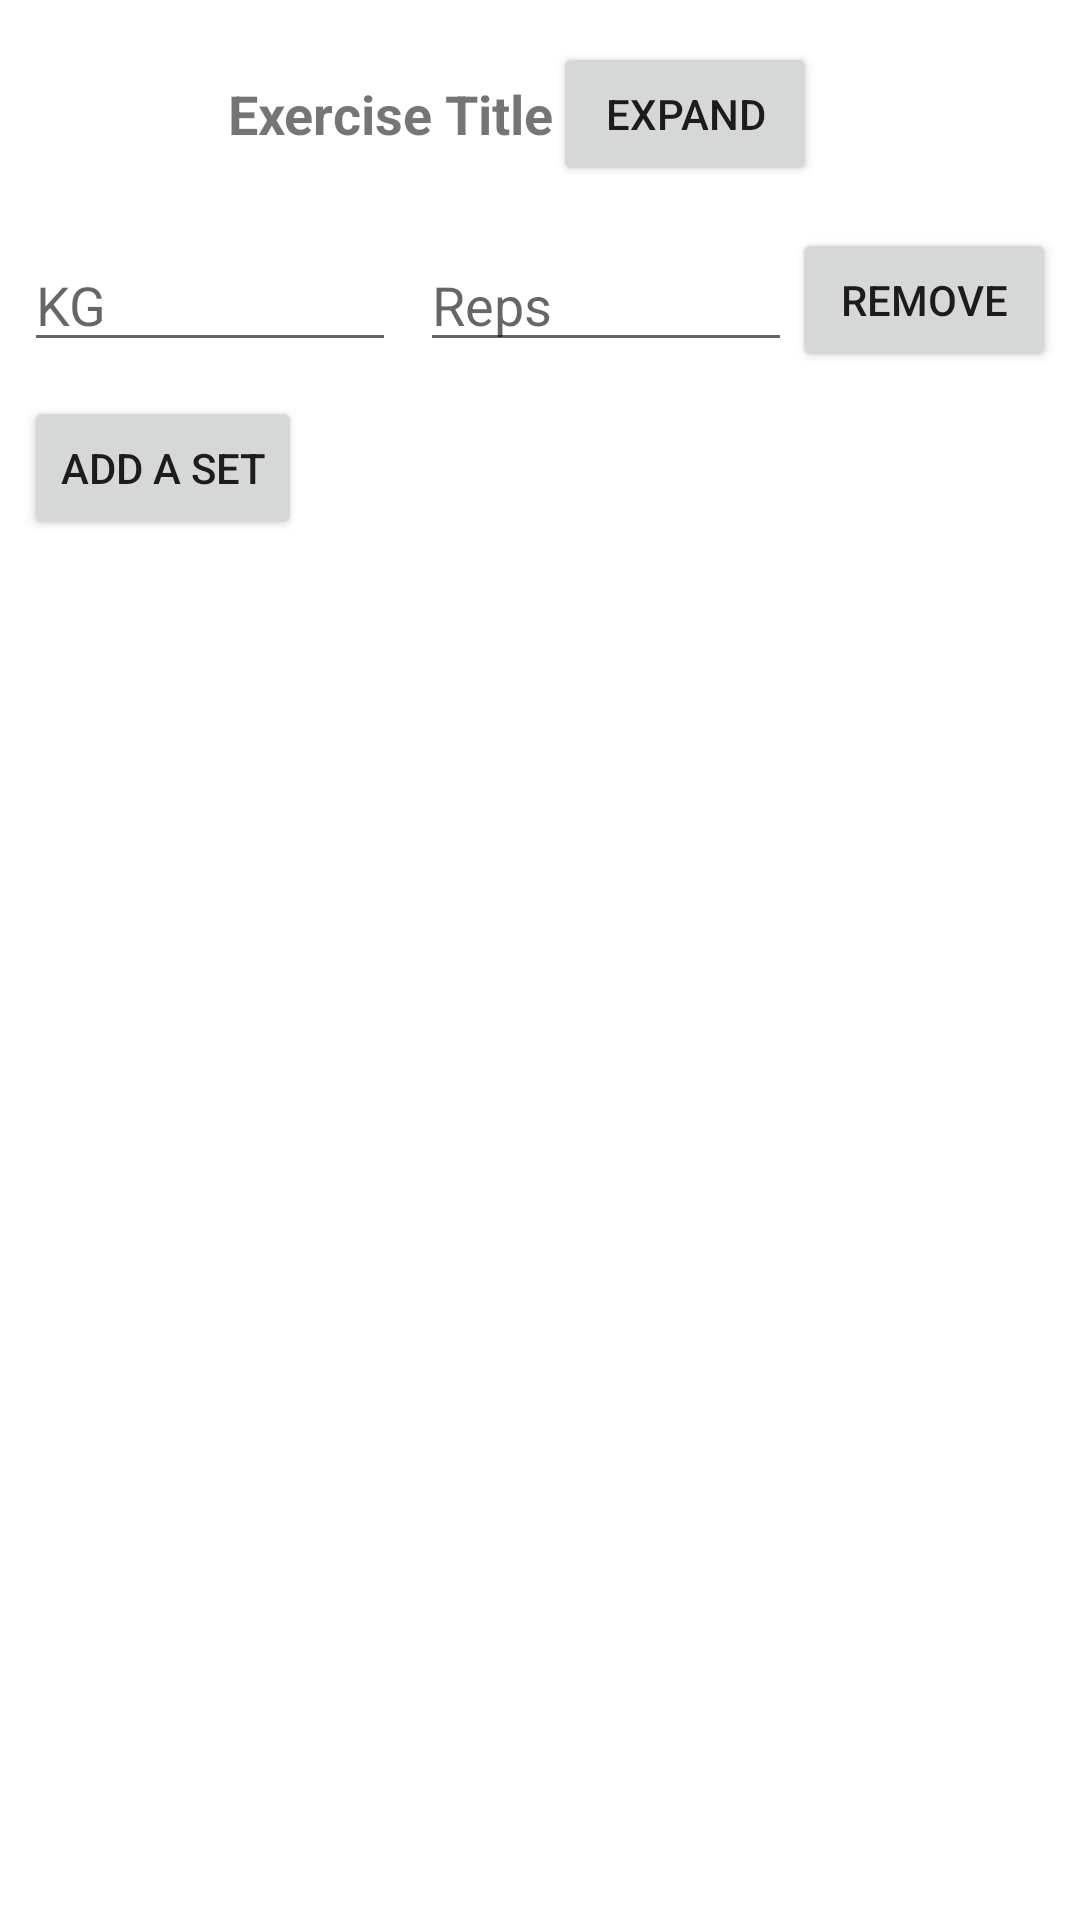

Write the Android layout XML for this screen, with the resource values it uses.
<!-- AndroidManifest.xml: application theme Theme.MyApplication -->
<!-- res/layout/add_excercise_layout.xml -->
<?xml version="1.0" encoding="utf-8"?>
<LinearLayout xmlns:android="http://schemas.android.com/apk/res/android"
    android:layout_width="match_parent"
    android:layout_height="wrap_content"
    android:orientation="vertical"
    android:padding="8dp"
    android:layout_marginBottom="16dp">

    <LinearLayout
        android:layout_width="match_parent"
        android:layout_height="wrap_content"
        android:orientation="horizontal"
        android:gravity="center_vertical">

        <ImageView
            android:id="@+id/image_exercise"
            android:layout_width="60dp"
            android:layout_height="60dp"
            android:layout_marginEnd="8dp"
            android:src="@drawable/ic_launcher_background" />

        <TextView
            android:id="@+id/text_exercise_title"
            android:layout_width="wrap_content"
            android:layout_height="wrap_content"
            android:text="Exercise Title"
            android:textSize="18sp"
            android:textStyle="bold" />

        <Button
            android:id="@+id/expandCollapseButton"
            android:layout_width="wrap_content"
            android:layout_height="wrap_content"
            android:text="Expand" />


    </LinearLayout>

    <LinearLayout
        android:id="@+id/container_reps"
        android:layout_width="match_parent"
        android:layout_height="wrap_content"
        android:orientation="vertical"
        android:layout_marginTop="8dp">

        
        <LinearLayout
            android:layout_width="match_parent"
            android:layout_height="wrap_content"
            android:orientation="horizontal"
            android:gravity="center_vertical"
            android:layout_marginBottom="8dp">

            <EditText
                android:id="@+id/kg_input"
                android:layout_width="0dp"
                android:layout_height="wrap_content"
                android:layout_weight="1"
                android:hint="KG"
                android:inputType="number"
                android:layout_marginEnd="8dp" />

            <EditText
                android:id="@+id/reps_input"
                android:layout_width="0dp"
                android:layout_height="wrap_content"
                android:layout_weight="1"
                android:hint="Reps"
                android:inputType="number" />

            <Button
                android:id="@+id/button_remove_set"
                android:layout_width="wrap_content"
                android:layout_height="wrap_content"
                android:text="Remove" />
        </LinearLayout>

    </LinearLayout>

    <Button
        android:id="@+id/button_add_set"
        android:layout_width="wrap_content"
        android:layout_height="wrap_content"
        android:text="Add a Set" />

</LinearLayout>
<!-- resources referenced by this layout -->
<resources>
  <style name="Theme.MyApplication" parent="Theme.MaterialComponents.DayNight.DarkActionBar">
          
          <item name="colorPrimary">@color/primaryColor</item>
          <item name="colorPrimaryVariant">@color/primaryDarkColor</item>
          <item name="colorOnPrimary">@color/white</item>
          
          <item name="colorSecondary">@color/accentColor</item>
          <item name="colorSecondaryVariant">@color/accentColor</item>
          <item name="colorOnSecondary">@color/white</item>
          
          <item name="android:statusBarColor" tools:targetApi="l">@color/primaryDarkColor</item>
          <item name="android:navigationBarColor">@color/primaryColor</item>
      </style>
  <color name="white">#FFFFFF</color>
</resources>
